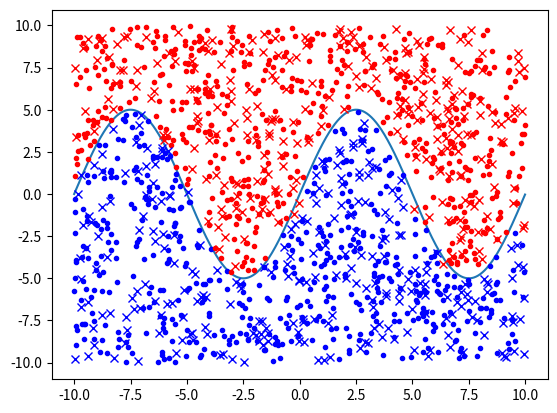

Write Python code to recreate this figure.
import matplotlib.pyplot as plt
from random import uniform
from math import sin, pi
from numpy import arange
import heapq

def squared_norm2(a, b):
    return (a[0] - b[0]) ** 2 + (a[1] - b[1]) ** 2

def random_points(n, low = -10, high = 10):
    return [(uniform(low, high), uniform(low, high)) for _ in range(n)]

def plot_points(points):
    plt.plot([p[0] for p in points], [p[1] for p in points])

def plot_labeled_points(points, labels, is_test):
    for ((x, y), label) in list(zip(points, labels)):
        marker = 'x' if is_test else '.'
        color = 'r' if label else 'b'
        plt.plot([x], [y], marker + color)

def ground_truth_threshold(x):
    return 5 * sin(x * 2 * pi / 10)

def compute_label_knn(q, training_data, n=5, distance_function=squared_norm2):
    knn = heapq.nsmallest(n, training_data, key=lambda item: distance_function(q, item[0]))
    return sum(int(label) for (p, label) in knn) > n / 2

def compute_label_ground_truth(p):
    return ground_truth_threshold(p[0]) < p[1]

# plot ground truth
plot_points([(x, ground_truth_threshold(x)) for x in arange(-10, 10, 0.01)])

# plot training data
training_points = random_points(1000)
training_labels = [compute_label_ground_truth(p) for p in training_points]
training_data = list(zip(training_points, training_labels))
plot_labeled_points(training_points, training_labels, False)

# plot test data
test_points = random_points(500)
test_classifications = [compute_label_knn(p, training_data) for p in test_points]
test_ground_truth_labels = [compute_label_ground_truth(p) for p in test_points]
plot_labeled_points(test_points, test_classifications, True)
plt.show()

# calculate percent of calculations that are correct
correct = sum(a == b for (a, b) in zip(test_classifications, test_ground_truth_labels))
percent_correct = correct / len(test_points) * 100
print(percent_correct, "percent of the classifications are correct.")
